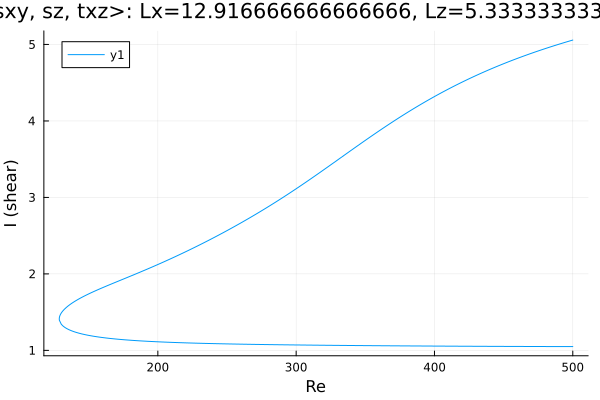

The table this chart was drawn from, first rows:
Re, shear
500.0, 5.058
499.6, 5.056
498.2, 5.048
496.8, 5.04
495.4, 5.033
494, 5.025
492.6, 5.017
491.1, 5.01
489.7, 5.002
488.3, 4.994
486.9, 4.986
485.5, 4.978
484.1, 4.969
482.7, 4.961
481.2, 4.953
479.8, 4.944
478.4, 4.936
477, 4.927
475.6, 4.919
474.2, 4.91
472.8, 4.901
471.3, 4.892
469.9, 4.883
468.5, 4.874
467.1, 4.865
465.7, 4.856
464.3, 4.847
462.9, 4.838
461.4, 4.828
460, 4.819
458.6, 4.809
457.2, 4.799
455.8, 4.789
454.4, 4.779
453, 4.769
451.5, 4.759
450.1, 4.749
448.7, 4.739
447.3, 4.729
445.9, 4.718
444.5, 4.707
443.1, 4.697
441.6, 4.686
440.2, 4.675
438.8, 4.664
437.4, 4.653
436, 4.642
434.6, 4.631
433.2, 4.619
431.7, 4.608
430.3, 4.596
428.9, 4.584
427.5, 4.572
426.1, 4.56
424.7, 4.548
423.3, 4.536
421.8, 4.524
420.4, 4.511
419, 4.499
417.6, 4.486
... 528 more rows
